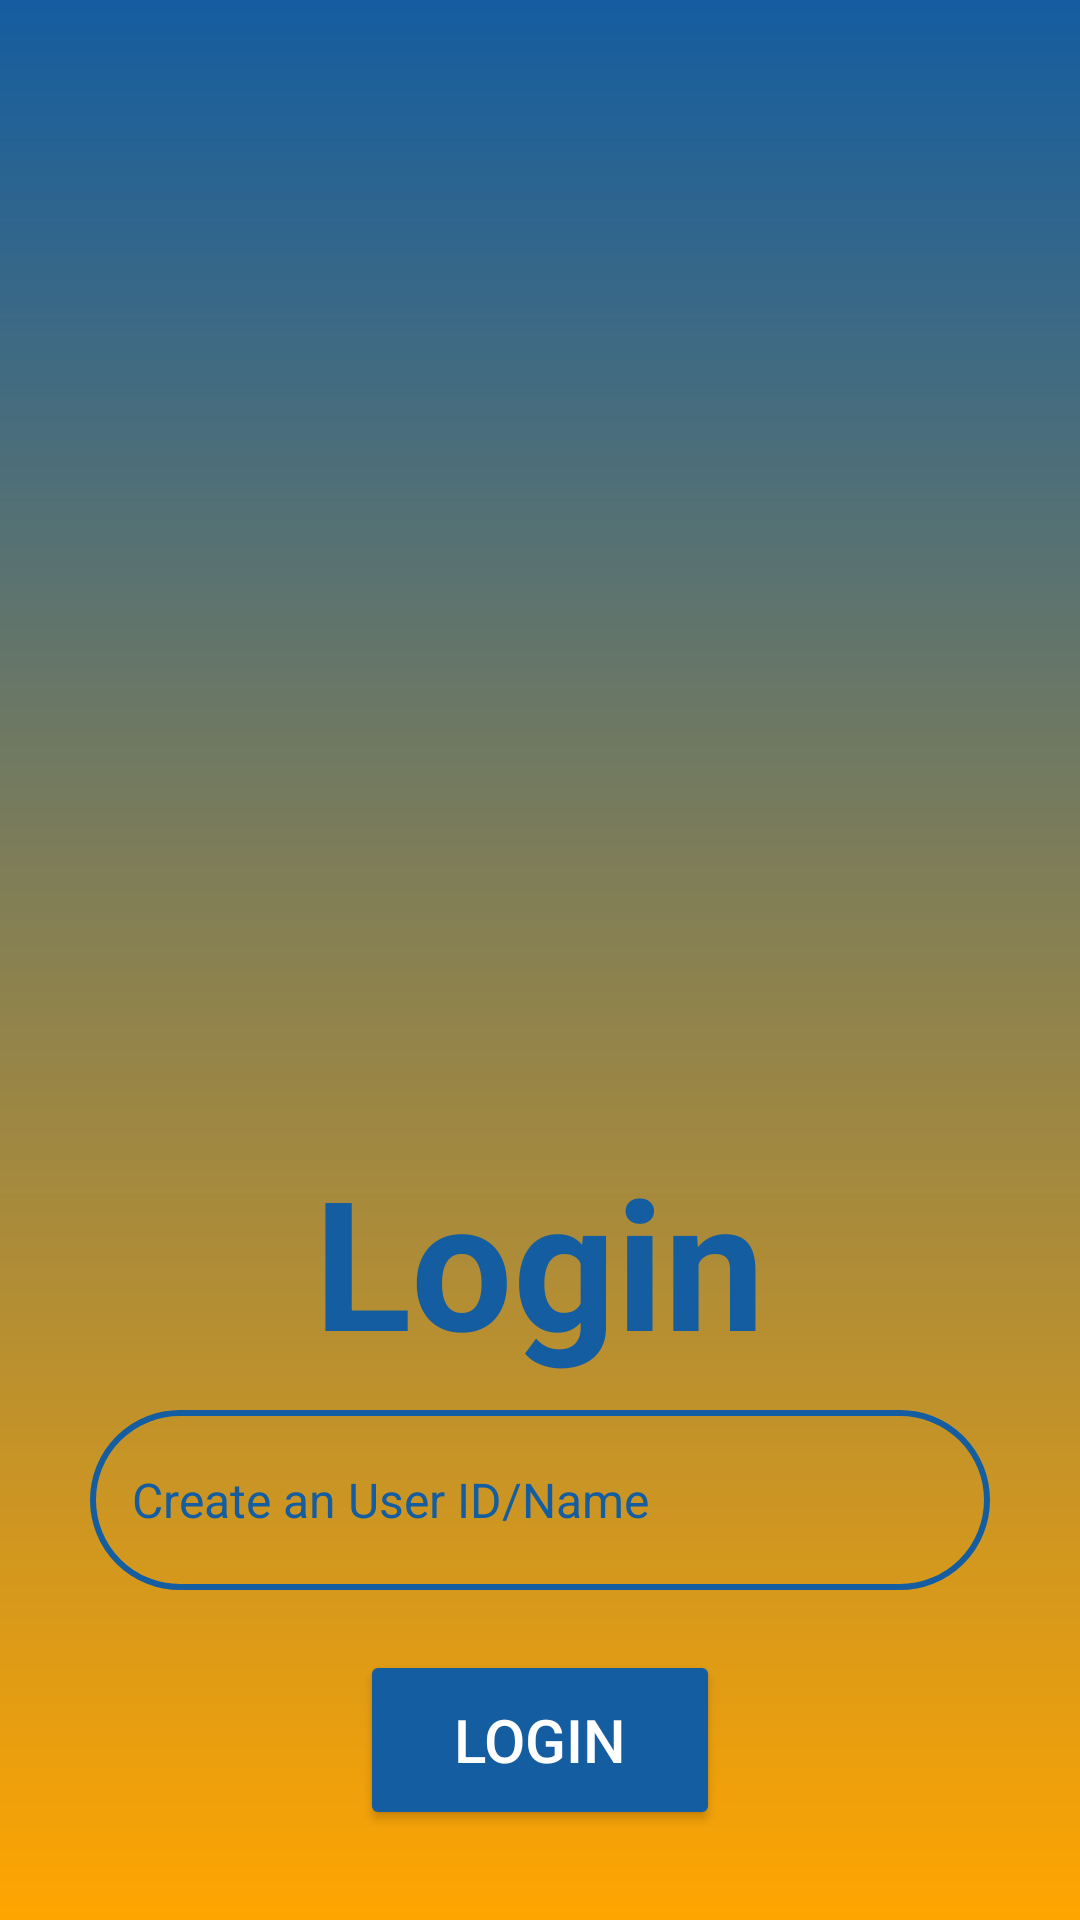

Reconstruct the res/layout file that produces this screen, plus the resources it refers to.
<!-- AndroidManifest.xml: activity theme Theme.MyVideoCall -->
<!-- res/layout/activity_login.xml -->
<?xml version="1.0" encoding="utf-8"?>
<LinearLayout xmlns:android="http://schemas.android.com/apk/res/android"
    xmlns:app="http://schemas.android.com/apk/res-auto"
    xmlns:tools="http://schemas.android.com/tools"
    android:layout_width="match_parent"
    android:layout_height="match_parent"
    android:background="@drawable/bg"
    android:gravity="center"
    android:orientation="vertical"
    tools:context=".LoginActivity">

    <TextView
        android:layout_width="wrap_content"
        android:layout_height="wrap_content"
        android:text="Login"
        android:textSize="60dp"
        android:textStyle="bold"
        android:textColor="@color/blue"
        android:layout_marginTop="350dp"/>

    <EditText
        android:id="@+id/myUserId"
        android:layout_width="match_parent"
        android:layout_height="60dp"
        android:layout_marginStart="30dp"
        android:layout_marginTop="10dp"
        android:layout_marginEnd="30dp"
        android:autofillHints=""
        android:background="@drawable/edittext_border"
        android:hint="Create an User ID/Name"
        android:inputType="text"
        android:padding="14dp"
        android:singleLine="true"
        android:textColor="@color/black"
        android:textColorHint="@color/blue"
        android:textSize="16sp" />

    <Button
        android:layout_width="120dp"
        android:layout_height="60dp"
        android:id="@+id/loginButton"
        android:text="Login"
        android:textSize="20sp"
        android:textColor="@color/white"
        android:layout_gravity="center_horizontal"
        android:layout_marginTop="20dp"
        android:backgroundTint="@color/blue"/>
</LinearLayout>
<!-- resources referenced by this layout -->
<resources>
  <color name="black">#FF000000</color>
  <color name="blue">#145da0</color>
  <color name="white">#FFFFFFFF</color>
  <!-- drawable bg (drawable) -->
  <?xml version="1.0" encoding="utf-8"?>
  <shape xmlns:android="http://schemas.android.com/apk/res/android">
  <gradient
      android:startColor="@color/blue"
      android:endColor="@color/orange"
      android:angle="100"/>
  
  </shape>
  <!-- drawable edittext_border (drawable) -->
  <?xml version="1.0" encoding="utf-8"?>
  <shape xmlns:android="http://schemas.android.com/apk/res/android"
      android:shape="rectangle">
  
      <stroke
          android:color="@color/blue"
          android:width="2dp"/>
  
      <corners
          android:bottomRightRadius="30dp"
          android:bottomLeftRadius="30dp"
          android:topLeftRadius="30dp"
          android:topRightRadius="30dp"/>
  
  
  </shape>
  <style name="Theme.MyVideoCall" parent="Base.Theme.MyVideoCall" />
  <color name="orange">#FFA500</color>
  <style name="Base.Theme.MyVideoCall" parent="Theme.Material3.DayNight.NoActionBar">
          
          
      </style>
</resources>
